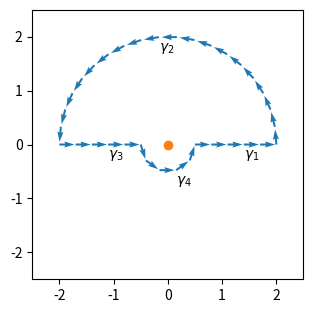

This chart was generated by the following Python code:
from numpy import linspace, zeros, cos, sin, diff, pi
from matplotlib.pyplot import subplots

R = 2.0
ReG = [None] * 4
ImG = [None] * 4
L = [None] * 4

#  curve 1
L[0] = 6
ReG[0] = linspace(1.0 / R, R, L[0])
ImG[0] = zeros(L[0])
# curve 2
L[1] = 20
t = linspace(0.0, pi, L[1])
ReG[1] = R * cos(t)
ImG[1] = R * sin(t)
# curve 3
L[2] = 6
ReG[2] = linspace(-R , -1.0 / R, L[2])
ImG[2] = zeros(L[2])
# curve 4
L[3] = 6
t = linspace(-pi, 0.0, L[3])
ReG[3] = (1.0 / R) * cos(t)
ImG[3] = (1.0 / R) * sin(t)


fig, ax = subplots(figsize = (3.5, 3.5), dpi = 256)
ax.set_xlim(left = -2.5, right = 2.5)
ax.set_ylim(bottom = -2.5, top = 2.5)

for i in range(4):
    ax.quiver(ReG[i][:-1], ImG[i][:-1],
    diff(ReG[i]),
    diff(ImG[i]), color = 'C0')
 
    ax.text(x = ReG[i][L[i]//2],
    y = ImG[i][L[i]//2] - 0.25,
    s = fr'$\gamma_{i+1}$')
 
ax.scatter([0.0], [0.0], color = 'C1')
fig.savefig('VGc4no0RZg.jpeg', transparent = False, bbox_inches = 'tight');
